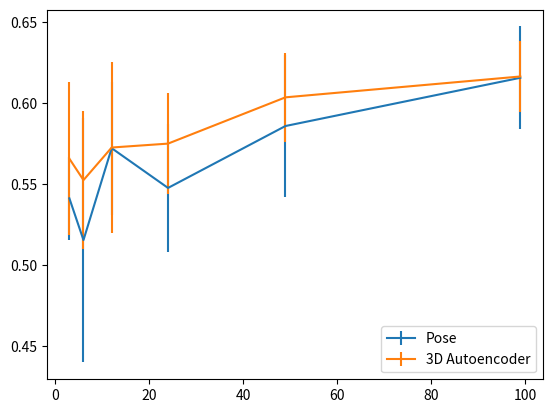

Here is the Python script that generated this plot: (Note: this script raises an exception after producing the figure.)
import numpy as np
import matplotlib.pyplot as plt

train_sizes = []
test_accs = []
errs = []

ta = [0.5372233400402414, 0.5231388329979879, 0.5090543259557344, 0.5533199195171026, 0.5835010060362174]
train_sizes.append(3)
test_accs.append(sum(ta)/len(ta))
errs.append(np.std(ta))

ta = [0.4104627766599598, 0.5895372233400402, 0.5995975855130785, 0.5311871227364185, 0.44668008048289737]
train_sizes.append(6)
test_accs.append(sum(ta)/len(ta))
errs.append(np.std(ta))

ta = [0.5714285714285714, 0.6277665995975855, 0.607645875251509, 0.5331991951710262, 0.5211267605633803]
train_sizes.append(12)
test_accs.append(sum(ta)/len(ta))
errs.append(np.std(ta))

ta = [0.5231388329979879, 0.5694164989939637, 0.5191146881287726, 0.6156941649899397, 0.5110663983903421]
train_sizes.append(24)
test_accs.append(sum(ta)/len(ta))
errs.append(np.std(ta))

ta = [0.5150905432595574, 0.5653923541247485, 0.613682092555332, 0.5915492957746479, 0.6438631790744467]
train_sizes.append(49)
test_accs.append(sum(ta)/len(ta))
errs.append(np.std(ta))

ta = [0.5835010060362174, 0.5875251509054326, 0.6559356136820925, 0.5995975855130785, 0.6519114688128773]
train_sizes.append(99)
test_accs.append(sum(ta)/len(ta))
errs.append(np.std(ta))

ta = [0.6740442655935613, 0.613682092555332, 0.7082494969818913, 0.7565392354124748, 0.6317907444668008]
train_sizes.append(198)
test_accs.append(sum(ta)/len(ta))
errs.append(np.std(ta))

ta = [0.6861167002012073, 0.670020120724346, 0.670020120724346, 0.6458752515090543, 0.6579476861167002]
train_sizes.append(397)
test_accs.append(sum(ta)/len(ta))
errs.append(np.std(ta))

ta = [0.7424547283702213, 0.7303822937625755, 0.7283702213279678, 0.6780684104627767, 0.7585513078470825]
train_sizes.append(794)
test_accs.append(sum(ta)/len(ta))
errs.append(np.std(ta))

ta = [0.7585513078470825, 0.7424547283702213, 0.7082494969818913, 0.7203219315895373, 0.7243460764587525]
train_sizes.append(1192)
test_accs.append(sum(ta)/len(ta))
errs.append(np.std(ta))

ta = [0.7464788732394366, 0.7364185110663984, 0.7484909456740443, 0.7484909456740443, 0.7243460764587525]
train_sizes.append(1589)
test_accs.append(sum(ta)/len(ta))
errs.append(np.std(ta))

ta = [0.7525150905432596, 0.7424547283702213, 0.7364185110663984, 0.772635814889336, 0.7565392354124748]
train_sizes.append(1987)
test_accs.append(sum(ta)/len(ta))
errs.append(np.std(ta))

################################################################################################################

ae_train_sizes = []
ae_test_accs = []
ae_errs = []

ta = [0.613682092555332, 0.5271629778672032, 0.5432595573440644, 0.6398390342052314, 0.5050301810865191, 0.5653923541247485]
ae_train_sizes.append(3)
ae_test_accs.append(sum(ta)/len(ta))
ae_errs.append(np.std(ta))

ta = [0.5835010060362174, 0.4869215291750503, 0.6016096579476862, 0.5714285714285714, 0.5191146881287726]
ae_train_sizes.append(6)
ae_test_accs.append(sum(ta)/len(ta))
ae_errs.append(np.std(ta))

ta = [0.6116700201207244, 0.5533199195171026, 0.635814889336016, 0.482897384305835, 0.579476861167002]
ae_train_sizes.append(12)
ae_test_accs.append(sum(ta)/len(ta))
ae_errs.append(np.std(ta))

ta = [0.5513078470824949, 0.5975855130784709, 0.5352112676056338, 0.6217303822937625, 0.5694164989939637]
ae_train_sizes.append(24)
ae_test_accs.append(sum(ta)/len(ta))
ae_errs.append(np.std(ta))

ta = [0.5995975855130785, 0.5935613682092555, 0.6317907444668008, 0.6338028169014085, 0.5593561368209256]
ae_train_sizes.append(49)
ae_test_accs.append(sum(ta)/len(ta))
ae_errs.append(np.std(ta))

ta = [0.6438631790744467, 0.613682092555332, 0.6237424547283702, 0.6237424547283702, 0.5774647887323944]
ae_train_sizes.append(99)
ae_test_accs.append(sum(ta)/len(ta))
ae_errs.append(np.std(ta))

ta = [0.6378269617706237, 0.5754527162977867, 0.6237424547283702, 0.6156941649899397, 0.5754527162977867]
ae_train_sizes.append(198)
ae_test_accs.append(sum(ta)/len(ta))
ae_errs.append(np.std(ta))

ta = [0.6297786720321932, 0.6800804828973843, 0.6559356136820925, 0.6579476861167002, 0.6277665995975855]
ae_train_sizes.append(397)
ae_test_accs.append(sum(ta)/len(ta))
ae_errs.append(np.std(ta))

ta = [0.6378269617706237, 0.6740442655935613, 0.6297786720321932, 0.6961770623742455, 0.6438631790744467]
ae_train_sizes.append(794)
ae_test_accs.append(sum(ta)/len(ta))
ae_errs.append(np.std(ta))

ta = [0.6559356136820925, 0.6861167002012073, 0.6619718309859155, 0.6277665995975855, 0.6579476861167002]
ae_train_sizes.append(1192)
ae_test_accs.append(sum(ta)/len(ta))
ae_errs.append(np.std(ta))

ta = [0.6740442655935613, 0.676056338028169, 0.6659959758551308, 0.6438631790744467, 0.6217303822937625]
ae_train_sizes.append(1589)
ae_test_accs.append(sum(ta)/len(ta))
ae_errs.append(np.std(ta))

ta = [0.7022132796780685, 0.710261569416499, 0.6780684104627767, 0.6720321931589537, 0.7223340040241448]
ae_train_sizes.append(1987)
ae_test_accs.append(sum(ta)/len(ta))
ae_errs.append(np.std(ta))

################################################################################################################

plt.errorbar(train_sizes[:6], test_accs[:6], yerr=errs[:6], label="Pose")
plt.errorbar(ae_train_sizes[:6], ae_test_accs[:6], yerr=ae_errs[:6], label="3D Autoencoder")
plt.legend(loc='lower right')
plt.savefig("/home/<user>/Desktop/plot_err_cut.jpg")
